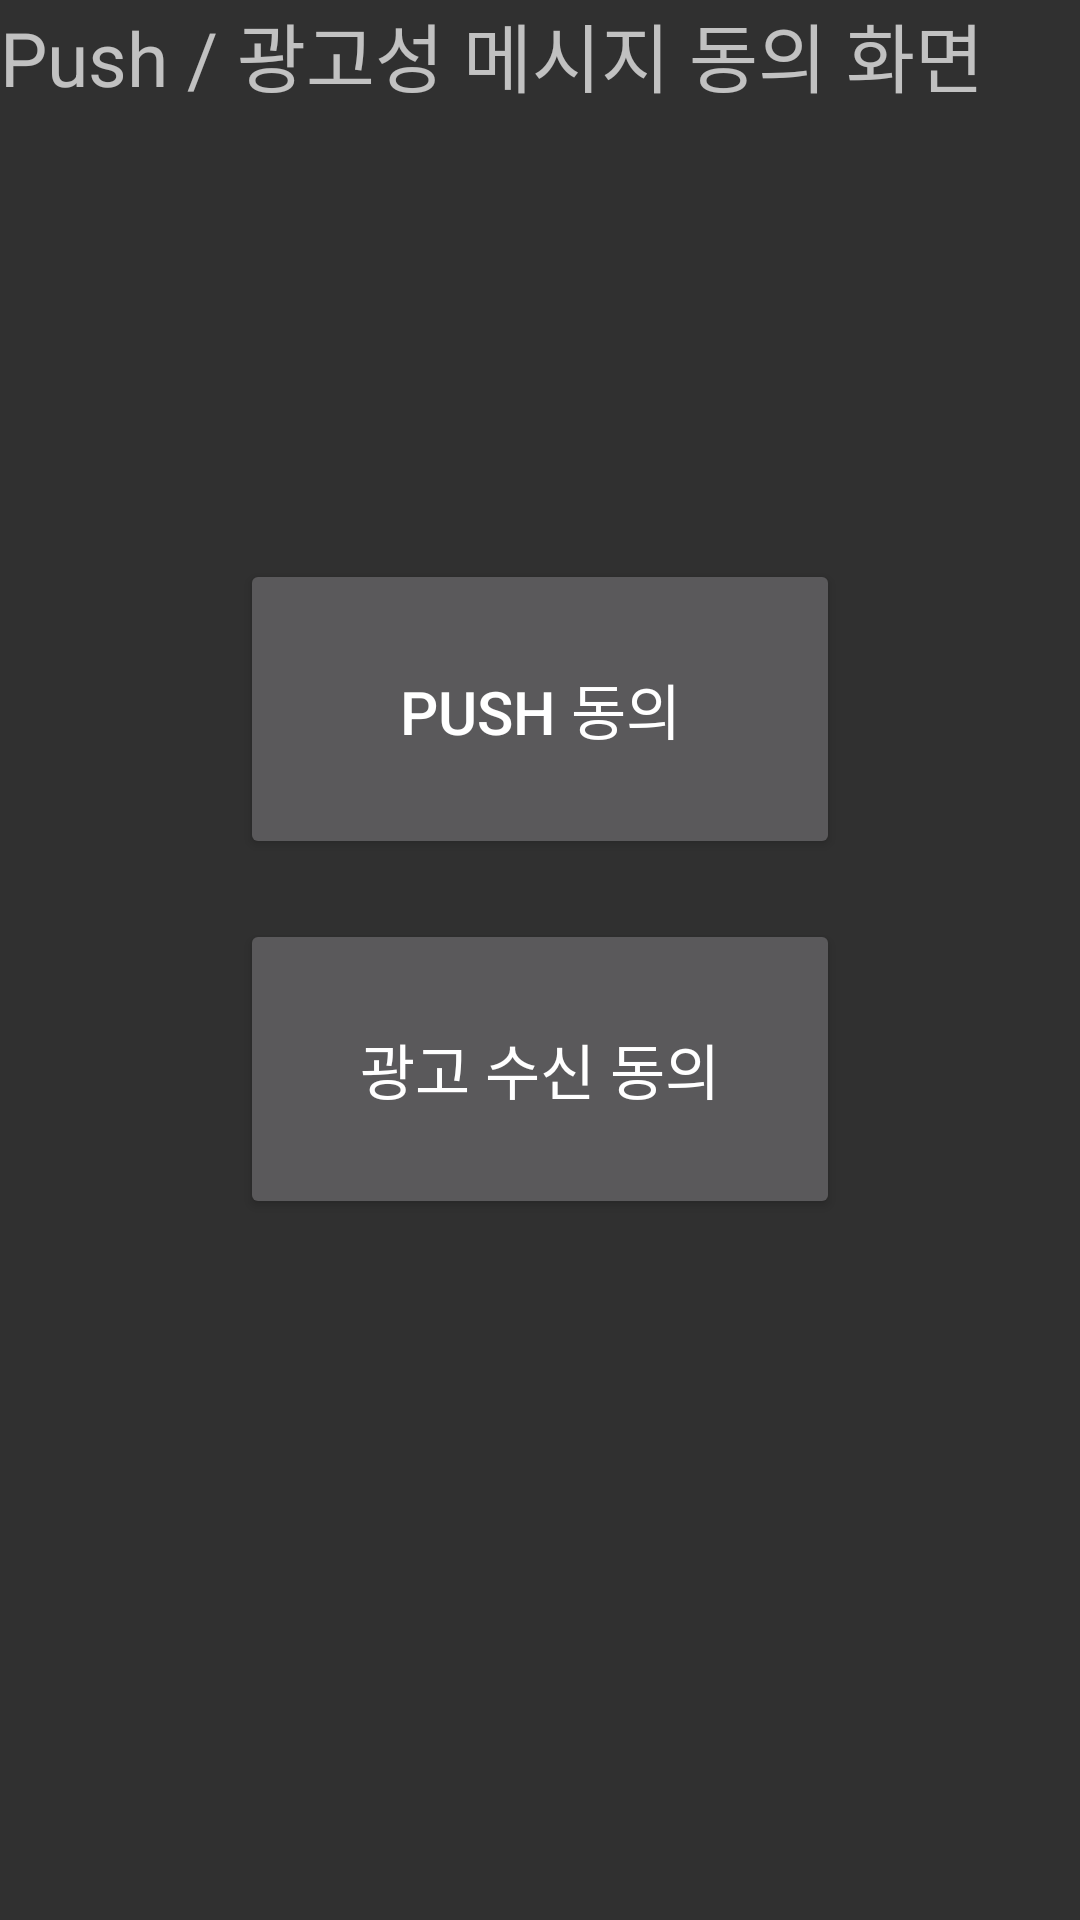

This screen was rendered from an Android layout file. Write that file and the resources it references.
<!-- AndroidManifest.xml: application theme AppTheme -->
<!-- res/layout/activity_settingsscreen.xml -->
<?xml version="1.0" encoding="utf-8"?>
<LinearLayout xmlns:android="http://schemas.android.com/apk/res/android"
    android:layout_width="match_parent"
    android:layout_height="match_parent"
    android:orientation="vertical">

    <TextView
        android:layout_width="wrap_content"
        android:layout_height="wrap_content"
        android:layout_marginBottom="150dp"
        android:text="Push / 광고성 메시지 동의 화면"
        android:textSize="25dp" />

    <Button
        android:id="@+id/bt_setPushState"
        android:layout_width="200dp"
        android:layout_height="100dp"
        android:layout_gravity="center_horizontal"
        android:layout_marginBottom="20dp"
        android:text="PUSH 동의"
        android:textSize="20dp" />

    <Button
        android:id="@+id/bt_setMarketingAgreeState"
        android:layout_width="200dp"
        android:layout_height="100dp"
        android:layout_gravity="center_horizontal"
        android:text="광고 수신 동의"


        android:textSize="20dp" />

</LinearLayout>
<!-- resources referenced by this layout -->
<resources>
  <style name="AppTheme" parent="Theme.AppCompat">
          
          <item name="colorPrimary">@color/colorPrimary</item>
          <item name="colorPrimaryDark">@color/colorPrimaryDark</item>
          <item name="colorAccent">@color/color_main_blue</item>
  
          <item name="android:itemBackground">@color/color_white</item>
          <item name="android:itemTextAppearance">@style/myCustomMenuTextApearance</item>
  
          <item name="windowActionBar">false</item>
          <item name="windowNoTitle">true</item>
      </style>
  <color name="colorPrimary">#3F51B5</color>
  <color name="colorPrimaryDark">#303F9F</color>
  <color name="color_main_blue">#16a0e8</color>
  <color name="color_white">#ffffff</color>
  <style name="myCustomMenuTextApearance" parent="@android:style/TextAppearance.Widget.IconMenu.Item">
          <item name="android:textColor">@color/color_black</item>
      </style>
  <color name="color_black">#000000</color>
</resources>
